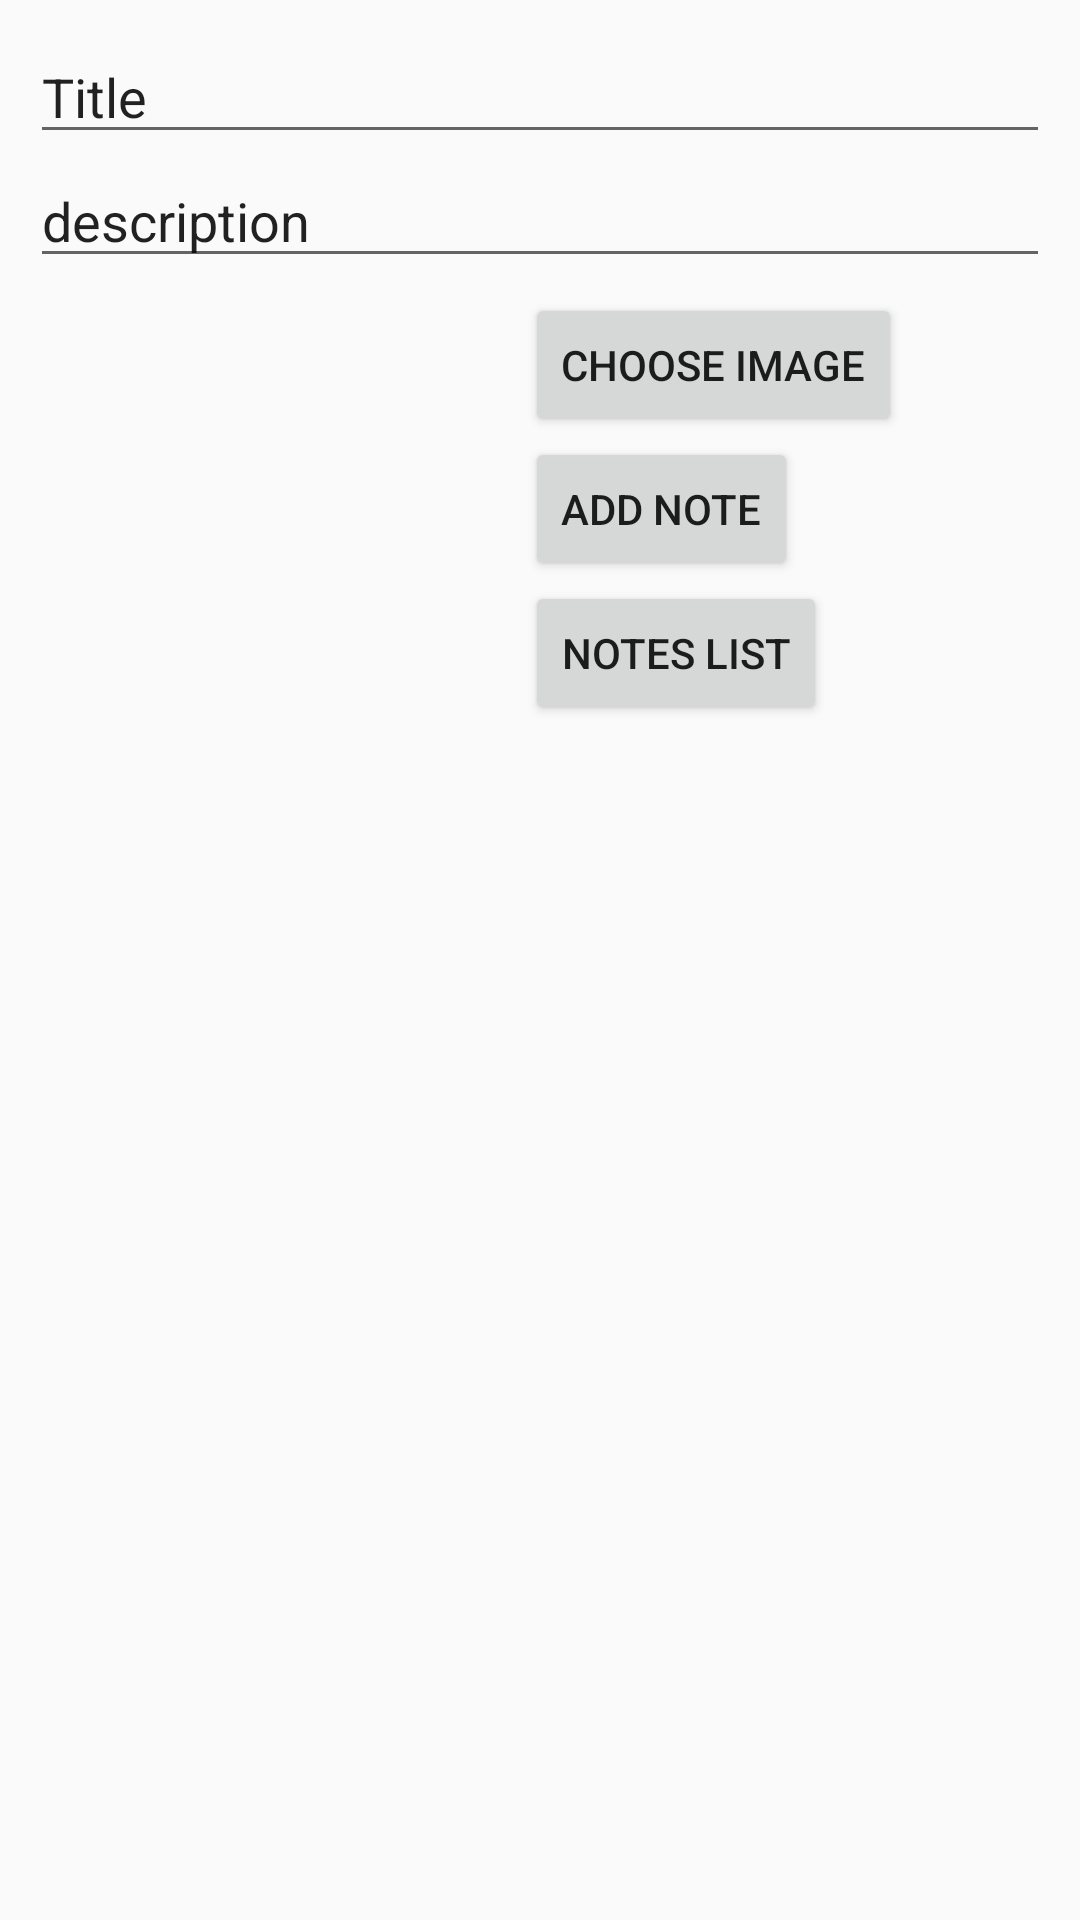

Write the Android layout XML for this screen, with the resource values it uses.
<!-- AndroidManifest.xml: application theme AppTheme -->
<!-- res/layout/activity_add_note.xml -->
<?xml version="1.0" encoding="utf-8"?>
<LinearLayout
    xmlns:android="http://schemas.android.com/apk/res/android"
    xmlns:app="http://schemas.android.com/apk/res-auto"
    xmlns:tools="http://schemas.android.com/tools"
    android:layout_width="match_parent"
    android:layout_height="match_parent"
    android:orientation="vertical"
    android:gravity="center|top"
    android:padding="10dp"
    tools:context="com.example.jonib.notegreendao.AddNoteActivity">

    <EditText
        android:layout_width="match_parent"
        android:layout_height="wrap_content"
        android:text="Title"
        android:id="@+id/note_title"/>
    <EditText
        android:layout_width="match_parent"
        android:layout_height="wrap_content"
        android:text="description"
        android:id="@+id/note_desc"/>
    <LinearLayout
        android:layout_width="match_parent"
        android:layout_height="wrap_content"
        android:orientation="horizontal"
        android:padding="5dp">

        <ImageView
            android:id="@+id/image_icon"
            android:layout_width="150dp"
            android:layout_height="150dp"
            android:layout_marginRight="10dp"
            android:src="@mipmap/ic_launcher_round"/>
        <LinearLayout
            android:layout_width="wrap_content"
            android:layout_height="wrap_content"
            android:orientation="vertical">
            <Button
                android:id="@+id/choose_image"
                android:text="Choose Image"
                android:onClick="chooseImage"
                android:layout_width="wrap_content"
                android:layout_height="wrap_content" />
            <Button
                android:id="@+id/add_image"
                android:text="add note"
                android:onClick="addNoteFunction"
                android:layout_width="wrap_content"
                android:layout_height="wrap_content" />
            <Button
                android:id="@+id/notes_list"
                android:onClick="NoteListFunction"
                android:text="notes list"
                android:layout_width="wrap_content"
                android:layout_height="wrap_content" />
        </LinearLayout>
    </LinearLayout>

</LinearLayout>
<!-- resources referenced by this layout -->
<resources>
  <style name="AppTheme" parent="Theme.AppCompat.Light.DarkActionBar">
          
          <item name="colorPrimary">@color/colorPrimary</item>
          <item name="colorPrimaryDark">@color/colorPrimaryDark</item>
          <item name="colorAccent">@color/colorAccent</item>
      </style>
  <color name="colorPrimary">#2f335f</color>
  <color name="colorPrimaryDark">#2f333f</color>
  <color name="colorAccent">#1B5E20</color>
</resources>
